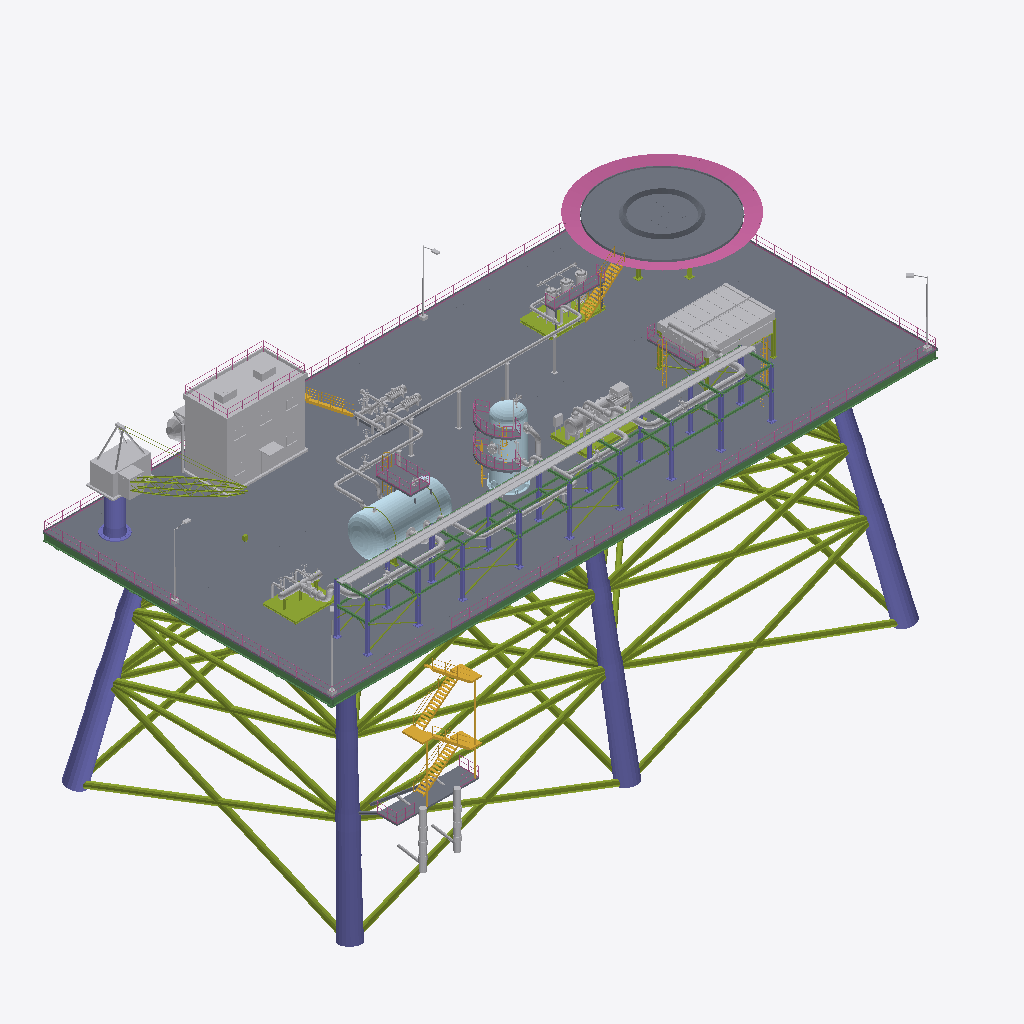
Isometric view of an IFC building model (IFC-SPF (STEP), schema IFC4, length unit metre), seen from the south-west, elements coloured by IFC class: 68 other elements (light grey), 11 members (olive), 10 slabs (grey), 9 railings (pink), 8 stair flights (yellow), 7 plates (pale blue), 3 columns (violet), 2 beams (green), 1 stair (yellow).
Extent 69.0 m × 35.8 m × 37.3 m (x, y, z). Storeys (1): Nivel de proceso at 0.00 m. Elements (170): 28 IfcValve, 20 IfcPipeSegment, 18 IfcPipeFitting, 17 IfcDiscreteAccessory, 12 IfcMember, 10 IfcBuildingElementProxy, 10 IfcSlab, 9 IfcRailing, 8 IfcPlate, 8 IfcStairFlight, 7 IfcElectricMotor, 5 IfcFlowInstrument.

HEADER;
FILE_DESCRIPTION(('ViewDefinition [DesignTransferView]'),'2;1');
FILE_NAME('SIM-MAR-Ensayo-10.ifc','2026-01-01T00:00:00',('TrazIA-3D'),(''),'IfcOpenShell 0.8.5-1c5b825','IfcOpenShell 0.8.5-1c5b825','DRAFT');
FILE_SCHEMA(('IFC4'));
ENDSEC;
DATA;
#4=IFCPROJECT('2tJqCS18DP5e3L1YyqRdHP',$,'SIM-MAR',$,$,'Plataforma marina de producción',$,(#14),#9);
#16=IFCSITE('3FOSsvkXfSew$6hkaLG6N6',$,'Mar abierto',$,$,#3,$,$,$,$,$,$,$,$);
#17=IFCBUILDING('2WwJHrWPXMs9W0XBpV5KcA',$,'Complejo de proceso',$,$,#3,$,$,$,$,$,$);
#18=IFCBUILDINGSTOREY('3r7ISxDQ1ICfOscoAPDrTt',$,'Nivel de proceso',$,$,#3,$,$,$,16.0);
#4767=IFCSLAB('05yuwztgPJ6AYm98YYsm0b',$,'ST-00 · Cubierta de proceso','Piso de chapa estriada',$,#3,#4766,'ST-00/cubierta',.FLOOR.);
#4844=IFCMEMBER('28V2lhrtjM1gLVVAOECH4I',$,'ST-00 · Arriostramiento del jacket','Celosía del jacket',$,#3,#4843,'ST-00/jacket-arriostramiento',.BRACE.);
#4820=IFCCOLUMN('3$G6DdWHfVz9HzdszVtB3w',$,'ST-00 · Patas del jacket','Estructura soporte',$,#3,#4819,'ST-00/jacket-patas',.COLUMN.);
#5128=IFCBUILDINGELEMENTPROXY('0EmqoEq29TthiU2kCxRDfn',$,'ST-00 · Módulo de alojamiento','Edificio auxiliar',$,#3,#5127,'ST-00/modulo-alojamiento',.ELEMENT.);
#5245=IFCSLAB('3Z9HptJXjRf96ih_kfSpUb',$,'ST-00 · Helipuerto','Toma de helicópteros',$,#3,#5244,'ST-00/helipuerto',.LANDING.);
#4791=IFCBEAM('0MGAsD7dDTEv$Yw9gdEifB',$,'ST-00 · Vigas de la cubierta','Emparrillado',$,#3,#4790,'ST-00/vigas-cubierta',.BEAM.);
#5295=IFCRAILING('35F7p6$yrMEvXSs03o8TiA',$,'ST-00 · Red perimetral del helipuerto','Protección contra caídas','Red perimetral',#3,#5294,'ST-00/helipuerto-red',.USERDEFINED.);
#5651=IFCBEAM('3QX9cZAKfNm8Q$QottCmZ1',$,'ST-00 · Vigas de nivel y longitudinales','Apoyo',$,#3,#5650,'ST-00/rack-vigas',.BEAM.);
#5703=IFCCABLECARRIERSEGMENT('3lNc6wQF1LbAM11FsGwciI',$,'ST-00 · Bandejas de cables','Cables de fuerza e instrumentos',$,#3,#5702,'ST-00/bandejas-cables',.CABLETRAYSEGMENT.);
#5627=IFCCOLUMN('3w9zm$DHDTxBgTKBLvkSNu',$,'ST-00 · Pilares del rack','Pórticos',$,#3,#5626,'ST-00/rack-pilares',.COLUMN.);
#5346=IFCRAILING('163hv$jQHJL8mk7OYYW76n',$,'ST-00 · Barandilla perimetral','Protección de borde',$,#3,#5345,'ST-00/barandilla-perimetral',.GUARDRAIL.);
#5058=IFCBUILDINGELEMENTPROXY('3Evyw8wf1VpfYk3Up9N7y9',$,'ST-00 · Sala de máquinas y cabina','Mando de la grúa',$,#3,#5057,'ST-00/grua-cabina',.ELEMENT.);
#4949=IFCSTAIR('0XFhYzF4LNxeiugdbMYq95',$,'ST-00 · Escalera del embarcadero','Acceso a la cubierta',$,#3,#4948,'ST-00/escalera-embarcadero',.HALF_TURN_STAIR.);
#417=IFCPLATE('3tEMM1uQ9QSRPdEc3DZFK_',$,'V-110 · Virola','Cuerpo cilíndrico',$,#3,#416,'V-110/virola',.SHEET.);
#2055=IFCBUILDINGELEMENTPROXY('3_LUAghw9SAgoNGEphEEH1',$,'E-140 · Haz de tubos aleteados 1','Intercambio de calor',$,#3,#2054,'E-140/haz-1',.ELEMENT.);
#2230=IFCBUILDINGELEMENTPROXY('0yNwzni9HUFQS6b6TY4jxO',$,'E-140 · Haz de tubos aleteados 2','Intercambio de calor',$,#3,#2229,'E-140/haz-2',.ELEMENT.);
#4869=IFCSLAB('1eKcgJDyjJ6AmluBOlTyhc',$,'ST-00 · Embarcadero','Acceso desde embarcación',$,#3,#4868,'ST-00/embarcadero',.LANDING.);
#4554=IFCPIPESEGMENT('1bpQXWNajGhAAHExXymZ55',$,'WP-06 · Tramo de tubería','Conducción del fluido',$,#3,#4553,'WP-06/tramo',.RIGIDSEGMENT.);
#4921=IFCDISCRETEACCESSORY('3K4E8c1InUsAg7MdUEKw3I',$,'ST-00 · Defensas del embarcadero','Protección frente a impactos','Defensa',#3,#4920,'ST-00/defensas',.USERDEFINED.);
#440=IFCPLATE('22UDEzDErU7gIPwb7lij5C',$,'V-110 · Fondo elipsoidal oeste','Cierre 2:1',$,#3,#439,'V-110/fondo-oeste',.SHEET.);
#4137=IFCPIPESEGMENT('0Bg_dlziXPretAsa_GtGCx',$,'GS-04 · Tramo de tubería','Conducción del fluido',$,#3,#4136,'GS-04/tramo',.RIGIDSEGMENT.);
#5084=IFCMEMBER('0UR4M$axrIRg76yHKYfW8Z',$,'ST-00 · Pluma de celosía','Elevación de cargas','Pluma de celosía',#3,#5083,'ST-00/grua-pluma',.USERDEFINED.);
#57=IFCMEMBER('0brmQoSM1TogEJdozn_jy0',$,'M-101 · Patín','Bastidor del colector',$,#3,#56,'M-101/patin',.MEMBER.);
#5027=IFCCOLUMN('0dsfuvgabL9v1yVax79HQQ',$,'ST-00 · Pedestal de la grúa','Apoyo de la grúa',$,#3,#5026,'ST-00/grua-pedestal',.COLUMN.);
#3166=IFCMEMBER('2ZWpBlAnDLwxn6J3E03s$7',$,'H-160 · Bastidor','Patín del paquete',$,#3,#3165,'H-160/bastidor',.MEMBER.);
#1143=IFCPLATE('0w7mRAg3HIMea0sfZWZmtD',$,'V-120 · Virola','Cuerpo cilíndrico',$,#3,#1142,'V-120/virola',.SHEET.);
#3496=IFCPIPESEGMENT('3wQ73i7KrH2Og31LTbEFNT',$,'MP-01 · Tramo de tubería','Conducción del fluido',$,#3,#3495,'MP-01/tramo',.RIGIDSEGMENT.);
#5676=IFCMEMBER('0$MUbxXAbTG8MWKjfxVwd4',$,'ST-00 · Arriostramiento','Rigidez',$,#3,#5675,'ST-00/rack-arriostramiento',.BRACE.);
#3718=IFCPIPESEGMENT('0xkVFWy71T8wUnwOeiyYuI',$,'GS-02 · Tramo de tubería','Conducción del fluido',$,#3,#3717,'GS-02/tramo',.RIGIDSEGMENT.);
#5378=IFCLIGHTFIXTURE('2$odXhJdDIDvTZPa8HIr8J',$,'ST-00 · Proyectores de cubierta','Iluminación nocturna',$,#3,#5377,'ST-00/alumbrado',.DIRECTIONSOURCE.);
#4335=IFCPIPESEGMENT('0PFq6oOlfN3O3mXC0Y5f5u',$,'OL-05 · Tramo de tubería','Conducción del fluido',$,#3,#4334,'OL-05/tramo',.RIGIDSEGMENT.);
#953=IFCSLAB('1aJ0SuswLPe93SMl0GFEDW',$,'V-110 · Plataforma superior','Acceso a la válvula de seguridad',$,#3,#952,'V-110/plataforma',.LANDING.);
#1633=IFCMEMBER('0En$ZXXirQSxEw9HS$FX8i',$,'K-130 · Bastidor','Bancada del paquete',$,#3,#1632,'K-130/bastidor',.MEMBER.);
#1165=IFCPLATE('2sT2vLF2jTrAnJ3jWVjNe2',$,'V-120 · Fondo superior','Cierre superior',$,#3,#1164,'V-120/fondo-superior',.SHEET.);
#3937=IFCPIPESEGMENT('2Tq8qpojjUd9GCgc1nWHdP',$,'GS-03 · Tramo de tubería','Conducción del fluido',$,#3,#3936,'GS-03/tramo',.RIGIDSEGMENT.);
#5323=IFCSTAIRFLIGHT('1siEKxAYnHUgvie2wI0bS4',$,'ST-00 · Escalera del helipuerto','Acceso al helipuerto',$,#3,#5322,'ST-00/helipuerto-escalera',$,$,$,$,.STRAIGHT.);
#2026=IFCBUILDINGELEMENTPROXY('0syGAsBm9Ujg9qlYAj78br',$,'E-140 · Cámara de aire 1','Conducción del aire',$,#3,#2025,'E-140/plenum-1',.ELEMENT.);
#3407=IFCSLAB('3W8bscmgXNQAmm0K1LZVaq',$,'H-160 · Plataforma de operación','Acceso a las tapas',$,#3,#3406,'H-160/plataforma',.LANDING.);
#5216=IFCBUILDINGELEMENTPROXY('039VCY78vK_xX6AEnakKv0',$,'ST-00 · Botes salvavidas','Evacuación',$,#3,#5215,'ST-00/botes-salvavidas',.ELEMENT.);
#4681=IFCDISCRETEACCESSORY('2kIoAXKWDRSRQzPswZFBvP',$,'WP-06 · Soportes de tubería','Zapatas, guías y postes',$,#3,#4680,'WP-06/soportes',.SHOE.);
#2002=IFCMEMBER('3Kh6I5r9bVCwHLcDyPvcTi',$,'E-140 · Estructura soporte','Pórticos y arriostramiento',$,#3,#2001,'E-140/estructura',.MEMBER.);
#1814=IFCELECTRICMOTOR('2w7HzsS51VrgE8o3hWDIyw',$,'K-130 · Motor eléctrico','Accionamiento',$,#3,#1813,'K-130/motor',.INDUCTION.);
#1335=IFCSLAB('1grJFyeUPHFgaWynPr1DPY',$,'V-120 · Plataforma superior','Acceso e inspección',$,#3,#1334,'V-120/plataforma-2',.LANDING.);
#1259=IFCSLAB('3FvDRrto9NJ8V2_iB2S6R$',$,'V-120 · Plataforma intermedia 1','Acceso e inspección',$,#3,#1258,'V-120/plataforma-1',.LANDING.);
#1660=IFCCOMPRESSOR('1EMVjC9x5MPvTJea3$ITBj',$,'K-130 · Carcasa del compresor','Compresión del gas','Carcasa del compresor',#3,#1659,'K-130/carcasa',.USERDEFINED.);
#2474=IFCSLAB('0jykknR61R6ggcxyk1NxtE',$,'E-140 · Pasillo de mantenimiento','Acceso a los cabezales',$,#3,#2473,'E-140/pasillo',.LANDING.);
#5158=IFCSTAIRFLIGHT('23EUrp4PrVNABMag4s2q9S',$,'ST-00 · Escalera exterior del módulo','Acceso a la cubierta del módulo',$,#3,#5157,'ST-00/escalera-modulo',$,$,$,$,.STRAIGHT.);
#5181=IFCRAILING('29jnbZcAnHDBpl7geNVkS0',$,'ST-00 · Barandilla de cubierta del módulo','Protección',$,#3,#5180,'ST-00/barandilla-modulo',.GUARDRAIL.);
#976=IFCRAILING('0m8fels2XTvPxm3bi4Kzk3',$,'V-110 · Barandilla de plataforma','Protección perimetral',$,#3,#975,'V-110/barandilla',.GUARDRAIL.);
#2591=IFCSLAB('0TlYBvTr1UbPm5APnBz3H0',$,'P-150 · Bancada con lechada A','Apoyo del grupo',$,#3,#2590,'P-150/bancada-a',.BASESLAB.);
#83=IFCPIPESEGMENT('1ntnFAvIjLnBbip$9cFz37',$,'M-101 · Colector','Cabecera de distribución',$,#3,#82,'M-101/colector',.RIGIDSEGMENT.);
#2400=IFCPIPESEGMENT('1WNP438I1G28iYWASetxUQ',$,'E-140 · Colector de entrada','Reparto a los haces',$,#3,#2399,'E-140/colector-entrada',.RIGIDSEGMENT.);
#1359=IFCRAILING('2u3fW2AkfQA8yPoSZPL9QB',$,'V-120 · Barandilla superior','Protección perimetral',$,#3,#1358,'V-120/barandilla-2',.GUARDRAIL.);
#2864=IFCSLAB('3XlwULXFvNEw6Z4l4o_SM6',$,'P-150 · Bancada con lechada B','Apoyo del grupo',$,#3,#2863,'P-150/bancada-b',.BASESLAB.);
#1283=IFCRAILING('2sciut2j9RmvYX3TTTD1YM',$,'V-120 · Barandilla intermedia 1','Protección perimetral',$,#3,#1282,'V-120/barandilla-1',.GUARDRAIL.);
#1706=IFCPIPESEGMENT('0jivBlZXXQmQq8ZEbpSHt8',$,'K-130 · Tubería de aspiración','Conexión con la línea',$,#3,#1705,'K-130/tuberia-aspiracion',.RIGIDSEGMENT.);
#4892=IFCRAILING('0Ts9eRF2DKzfAiFyCGLaiv',$,'ST-00 · Barandilla del embarcadero','Protección perimetral',$,#3,#4891,'ST-00/barandilla-embarcadero',.GUARDRAIL.);
#2670=IFCELECTRICMOTOR('0RokJ_HVLGluuXEfZrxs3p',$,'P-150 · Motor eléctrico A','Accionamiento',$,#3,#2669,'P-150/motor-a',.INDUCTION.);
#2923=IFCELECTRICMOTOR('0ueOeVjRPJDwDsnAo3UdT1',$,'P-150 · Motor eléctrico B','Accionamiento',$,#3,#2922,'P-150/motor-b',.INDUCTION.);
#3301=IFCPIPESEGMENT('2M6qEg1IHRmPdOUSVpOkrG',$,'H-160 · Colector de entrada','Reparto entre recipientes',$,#3,#3300,'H-160/colector-entrada',.RIGIDSEGMENT.);
#3430=IFCRAILING('0nTnGnzyXIth0ujSxZEi7J',$,'H-160 · Barandilla de plataforma','Protección perimetral',$,#3,#3429,'H-160/barandilla',.GUARDRAIL.);
#3209=IFCFILTER('3KNZgTuabKdR_ryCVHk2wy',$,'H-160 · Recipiente de hidrociclones A','Separación de aceite','Recipiente de hidrociclones A',#3,#3208,'H-160/ciclon-a',.USERDEFINED.);
#3273=IFCFILTER('1WeTvjx_nKzuCxKU$wo7ax',$,'H-160 · Recipiente de hidrociclones C','Separación de aceite','Recipiente de hidrociclones C',#3,#3272,'H-160/ciclon-c',.USERDEFINED.);
#2497=IFCRAILING('1ve$KQG8zTzAsPfxho6qoC',$,'E-140 · Barandilla del pasillo','Protección perimetral',$,#3,#2496,'E-140/barandilla-pasillo',.GUARDRAIL.);
#1742=IFCPIPESEGMENT('24$ljcSSfIFfuZZ64qiz9g',$,'K-130 · Tubería de impulsión','Conexión con la línea',$,#3,#1741,'K-130/tuberia-impulsion',.RIGIDSEGMENT.);
#3070=IFCPIPESEGMENT('3vEfnScQbQZR0LJfqSCvcX',$,'P-150 · Colector de aspiración','Alimentación a las bombas',$,#3,#3069,'P-150/colector-aspiracion',.RIGIDSEGMENT.);
#191=IFCVALVE('2OCTPk7G9Rsfuu4PqhVMp7',$,'M-101 · Válvula MP-01','Aislamiento del ramal',$,#3,#190,'M-101/valvula-mp-01',.ISOLATING.);
#1768=IFCBUILDINGELEMENTPROXY('14hXaj5dHOS84i4uYXajZq',$,'K-130 · Caja de engranajes','Multiplicadora',$,#3,#1767,'K-130/caja-engranajes',.ELEMENT.);
#3241=IFCFILTER('1Za_dhF$PTG8uUyTjg9786',$,'H-160 · Recipiente de hidrociclones B','Separación de aceite','Recipiente de hidrociclones B',#3,#3240,'H-160/ciclon-b',.USERDEFINED.);
#3341=IFCPIPESEGMENT('2QzXmCkfvM6RIKgPOMtKT_',$,'H-160 · Colector de rebose','Reparto entre recipientes',$,#3,#3340,'H-160/colector-rebose',.RIGIDSEGMENT.);
#1043=IFCPLATE('1ysFjRyCbKHuL0R7S_ncLa',$,'V-120 · Faldón','Apoyo cilíndrico',$,#3,#1042,'V-120/faldon',.SHEET.);
#2520=IFCSTAIRFLIGHT('0MhlBkcK5KWe0acS8vLtr2',$,'E-140 · Escala de gato','Acceso al pasillo',$,#3,#2519,'E-140/escala',$,$,$,$,.STRAIGHT.);
#5727=IFCSTAIRFLIGHT('3IRCEXT55Vu8PGW_4MSGSq',$,'ST-00 · Escala de acceso al rack','Mantenimiento',$,#3,#5726,'ST-00/rack-escala',$,$,$,$,.STRAIGHT.);
#3125=IFCPIPESEGMENT('20lGuUczfTwf5JWqzV2Twg',$,'P-150 · Colector de impulsión','Salida de las bombas',$,#3,#3124,'P-150/colector-impulsion',.RIGIDSEGMENT.);
#5267=IFCMEMBER('0DKBpd8_LRqwz6ANoqY6JT',$,'ST-00 · Estructura del helipuerto','Soporte del helipuerto',$,#3,#5266,'ST-00/helipuerto-estructura',.MEMBER.);
#1920=IFCBUILDINGELEMENTPROXY('35MIUytCbRxvBNwogTw5En',$,'K-130 · Panel de control local','Mando local',$,#3,#1919,'K-130/panel-control',.ELEMENT.);
#1419=IFCDISCRETEACCESSORY('1Yq0gpb9nKShuxzeCb_ICg',$,'V-120 · Boca de hombre','Acceso al interior','Boca de hombre',#3,#1418,'V-120/boca-hombre',.USERDEFINED.);
#462=IFCPLATE('2ucL0DiUXOzRkNk8Xm6Jor',$,'V-110 · Fondo elipsoidal este','Cierre 2:1',$,#3,#461,'V-110/fondo-este',.SHEET.);
#1098=IFCPLATE('1j$XaEKBDTUgbyaoSRV0EE',$,'V-120 · Anillo base y sillas de pernos','Anclaje a la cimentación',$,#3,#1097,'V-120/anillo-base',.SHEET.);
#112=IFCMEMBER('3Ua0XiEHjRbvNz05xE6tmy',$,'M-101 · Soportes del colector','Apoyo con abrazaderas',$,#3,#111,'M-101/soportes',.MEMBER.);
#2897=IFCPUMP('15eKpALo5PRvx3ZIblEJfy',$,'P-150 · Bomba centrífuga B','Impulsión','Bomba centrífuga B',#3,#2896,'P-150/bomba-b',.USERDEFINED.);
#2201=IFCBUILDINGELEMENTPROXY('0YnuuAa2vJLx_PFFd1OpJI',$,'E-140 · Cámara de aire 2','Conducción del aire',$,#3,#2200,'E-140/plenum-2',.ELEMENT.);
#4438=IFCVALVE('3ZvU4EkqLJWeGgrYejbieu',$,'OL-05 · Válvula de línea','Compuerta con volante',$,#3,#4437,'OL-05/valvula',.ISOLATING.);
#999=IFCSTAIRFLIGHT('37dl5BiD1PcR3eu$rEtTUt',$,'V-110 · Escala de gato','Acceso desde el piso',$,#3,#998,'V-110/escala',$,$,$,$,.STRAIGHT.);
#1309=IFCSTAIRFLIGHT('35tgrGjXPRfx36zf4hAKHY',$,'V-120 · Escala de gato 1','Escala de gato con jaula',$,#3,#1308,'V-120/escala-1',$,$,$,$,.STRAIGHT.);
#3599=IFCVALVE('0ibl1NdMrHHBnS22tS5$ou',$,'MP-01 · Válvula de línea','Mariposa con reductor',$,#3,#3598,'MP-01/valvula',.ISOLATING.);
#4657=IFCVALVE('1MJ4SWIAfTkeG2No85iPbP',$,'WP-06 · Válvula de línea','Compuerta con volante',$,#3,#4656,'WP-06/valvula',.ISOLATING.);
#596=IFCPIPEFITTING('2PcAUmbubNa8eiY6X$pHQg',$,'V-110 · Boquilla MP-01','Conexión MP-01',$,#3,#595,'V-110/boquilla-mp-01',.CONNECTOR.);
#4040=IFCVALVE('3JeAYuXjbOtR1XqQ3mvccu',$,'GS-03 · Válvula de línea','Mariposa con reductor',$,#3,#4039,'GS-03/valvula',.ISOLATING.);
#4216=IFCVALVE('32FuRWWpbIpByngRvc5TyT',$,'GS-04 · Válvula de línea','Mariposa con reductor',$,#3,#4215,'GS-04/valvula',.ISOLATING.);
#2629=IFCPUMP('1bataHml1QvQKB8nxVxOrX',$,'P-150 · Bomba centrífuga A','Impulsión','Bomba centrífuga A',#3,#2628,'P-150/bomba-a',.USERDEFINED.);
#563=IFCMEMBER('3iq9kVjvHIKhY1W2n_372H',$,'V-110 · Anillos de rigidez','Rigidez de la virola',$,#3,#562,'V-110/anillos-rigidez',.MEMBER.);
#1385=IFCSTAIRFLIGHT('3ajFM2coTQTeEboTD8kTNp',$,'V-120 · Escala de gato 2','Escala de gato con jaula',$,#3,#1384,'V-120/escala-2',$,$,$,$,.STRAIGHT.);
#2736=IFCVALVE('1$scIgHmDHzx7YTF0usxTM',$,'P-150 · Válvula de aspiración A','Aislamiento de la bomba',$,#3,#2735,'P-150/valvula-aspiracion-a',.ISOLATING.);
#2697=IFCDISCRETEACCESSORY('0HHiCT$vHTNx7cwwAHrGWK',$,'P-150 · Cubre-acoplamiento A','Protección del acoplamiento','Cubre-acoplamiento A',#3,#2696,'P-150/acoplamiento-a',.USERDEFINED.);
#2974=IFCVALVE('1DXW6Kd7DSmQZ6_T$seTHE',$,'P-150 · Válvula de aspiración B','Aislamiento de la bomba',$,#3,#2973,'P-150/valvula-aspiracion-b',.ISOLATING.);
#4462=IFCDISCRETEACCESSORY('2RkcLLKDDRxOtxHKQIjMJ2',$,'OL-05 · Soportes de tubería','Zapatas, guías y postes',$,#3,#4461,'OL-05/soportes',.SHOE.);
#214=IFCPIPESEGMENT('3Ns0_06InOIhxk4a$3VD7p',$,'M-101 · Ramal de entrada 1','Conexión de pozo o de unidad',$,#3,#213,'M-101/ramal-1',.RIGIDSEGMENT.);
#1567=IFCFLOWINSTRUMENT('3p895zeRTGkhqRW7ncLa95',$,'V-120 · Puente de nivel','Indicación de nivel','Puente de nivel',#3,#1566,'V-120/puente-nivel',.USERDEFINED.);
#3453=IFCSTAIRFLIGHT('3ngFWCp9LV28mMCEmUZ2bu',$,'H-160 · Escala de gato','Acceso a la plataforma',$,#3,#3452,'H-160/escala',$,$,$,$,.STRAIGHT.);
#501=IFCMEMBER('0gvWVEzaHVvxSglOX3CCQa',$,'V-110 · Silleta oeste','Apoyo del recipiente',$,#3,#500,'V-110/silleta-oeste',.MEMBER.);
#254=IFCVALVE('3xKOPkJRrGpRLsQcH_EiVJ',$,'M-101 · Válvula de entrada 1','Aislamiento del ramal',$,#3,#253,'M-101/valvula-1',.ISOLATING.);
#1233=IFCPIPEFITTING('2WowmOLjHJggkyv9pn415a',$,'V-120 · Boquilla GS-03','Conexión GS-03',$,#3,#1232,'V-120/boquilla-gs-03',.CONNECTOR.);
#3821=IFCVALVE('25Kfr8Cv9LkRZfN0VGKmbW',$,'GS-02 · Válvula de línea','Mariposa con reductor',$,#3,#3820,'GS-02/valvula',.ISOLATING.);
#301=IFCVALVE('1AwhM3wyTN2Bgjqw50dTwj',$,'M-101 · Válvula de entrada 2','Aislamiento del ramal',$,#3,#300,'M-101/valvula-2',.ISOLATING.);
#348=IFCVALVE('3$nWcMWfjL6BnTmYW6BXOb',$,'M-101 · Válvula de entrada 3','Aislamiento del ramal',$,#3,#347,'M-101/valvula-3',.ISOLATING.);
#1504=IFCDISCRETEACCESSORY('1BqoHvF$fMy97n1RIKsYtW',$,'V-120 · Pescante de cabeza','Izado en cabeza','Pescante de cabeza',#3,#1503,'V-120/pescante',.USERDEFINED.);
#633=IFCPIPEFITTING('01xOSo2fPQOuxUlXlFupb0',$,'V-110 · Boquilla GS-02','Conexión GS-02',$,#3,#632,'V-110/boquilla-gs-02',.CONNECTOR.);
#3534=IFCPIPEFITTING('3x5myNlgjQ7vn3moAupOiw',$,'MP-01 · Brida en M-101','Unión con la boquilla',$,#3,#3533,'MP-01/brida-origen',.CONNECTOR.);
#324=IFCPIPESEGMENT('0t4RlOjFfPYQVHdF2bHChh',$,'M-101 · Ramal de entrada 3','Conexión de pozo o de unidad',$,#3,#323,'M-101/ramal-3',.RIGIDSEGMENT.);
#1458=IFCVALVE('2UAW8WSMLISQslwm51Exun',$,'V-120 · Válvula de seguridad','Alivio de presión',$,#3,#1457,'V-120/valvula-seguridad',.PRESSURERELIEF.);
#277=IFCPIPESEGMENT('2WEb1LX1HQBe4cl7R_qY2y',$,'M-101 · Ramal de entrada 2','Conexión de pozo o de unidad',$,#3,#276,'M-101/ramal-2',.RIGIDSEGMENT.);
#821=IFCVALVE('1ys1Y0u7DLMvz3iUCvJVUD',$,'V-110 · Válvula de seguridad','Alivio de presión',$,#3,#820,'V-110/valvula-seguridad',.PRESSURERELIEF.);
#2790=IFCVALVE('3rts1zUFTNq9JsdTDNryxr',$,'P-150 · Válvulas de impulsión A','Retención y aislamiento',$,#3,#2789,'P-150/valvula-impulsion-a',.ISOLATING.);
#3008=IFCVALVE('30du2kSrfLOh0v6AheK9fu',$,'P-150 · Válvulas de impulsión B','Retención y aislamiento',$,#3,#3007,'P-150/valvula-impulsion-b',.ISOLATING.);
#2950=IFCDISCRETEACCESSORY('3kVyAvejDHFfDJNFtoyEWV',$,'P-150 · Cubre-acoplamiento B','Protección del acoplamiento','Cubre-acoplamiento B',#3,#2949,'P-150/acoplamiento-b',.USERDEFINED.);
#145=IFCPIPESEGMENT('2ZUxYdpgbVh9TM$GC06Bec',$,'M-101 · Ramal MP-01','Conexión MP-01',$,#3,#144,'M-101/ramal-mp-01',.RIGIDSEGMENT.);
#3848=IFCDISCRETEACCESSORY('1bLg2uomPS5wFpd_WYKqdr',$,'GS-02 · Soportes de tubería','Zapatas, guías y postes',$,#3,#3847,'GS-02/soportes',.SHOE.);
#3975=IFCPIPEFITTING('1PZok62FfVkQwxom_vToWy',$,'GS-03 · Brida en V-120','Unión con la boquilla',$,#3,#3974,'GS-03/brida-origen',.CONNECTOR.);
ENDSEC;
